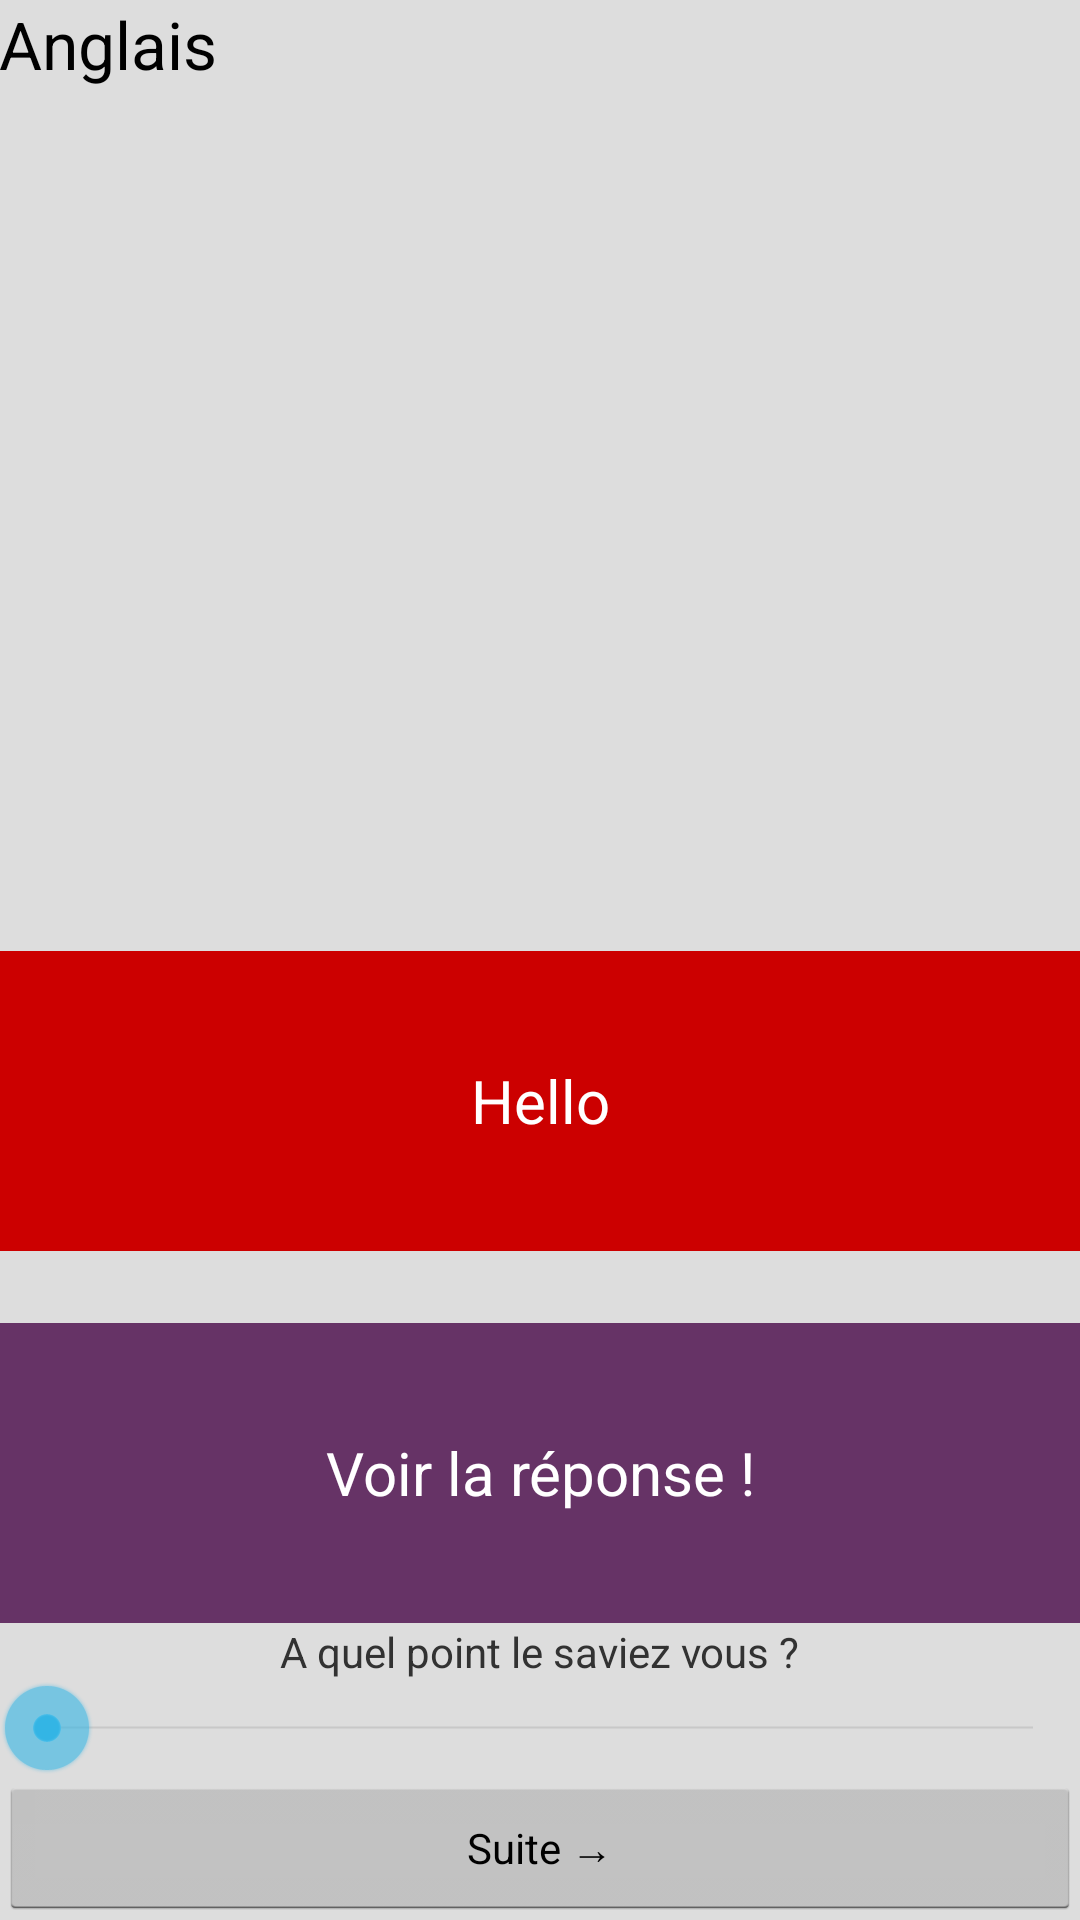

Write the Android layout XML for this screen, with the resource values it uses.
<!-- AndroidManifest.xml: application theme CustomActionBarTheme -->
<!-- res/layout/play.xml -->
<?xml version="1.0" encoding="utf-8"?>
<RelativeLayout xmlns:android="http://schemas.android.com/apk/res/android"
    android:layout_width="match_parent"
    android:layout_height="wrap_content"
    android:background="#DDD"
    android:paddingBottom="@dimen/activity_vertical_margin"
    android:paddingLeft="@dimen/activity_horizontal_margin"
    android:paddingRight="@dimen/activity_horizontal_margin"
    android:paddingTop="@dimen/activity_vertical_margin" >

    <TextView
        android:id="@+id/txt_titre_simplerow"
        android:layout_width="wrap_content"
        android:layout_height="wrap_content"
        android:layout_alignParentTop="true"
        android:text="@string/langue"
        android:textAppearance="?android:attr/textAppearanceLarge" />

    <Button
        android:id="@+id/btn_next_question"
        style="?android:attr/buttonStyleSmall"
        android:layout_width="wrap_content"
        android:layout_height="wrap_content"
        android:layout_alignLeft="@+id/sk_niveau"
        android:layout_alignParentBottom="true"
        android:layout_alignRight="@+id/sk_niveau"
        android:onClick="next"
        android:text="@string/next" />

    <SeekBar
        android:id="@+id/sk_niveau"
        android:layout_width="match_parent"
        android:layout_height="wrap_content"
        android:layout_above="@+id/btn_next_question" />

    <TextView
        android:id="@+id/txt_niveau"
        android:layout_width="wrap_content"
        android:layout_height="wrap_content"
        android:layout_above="@+id/sk_niveau"
        android:layout_centerHorizontal="true"
        android:text="@string/whatLevel" />

    <Button
        android:id="@+id/btn_answer"
        android:layout_width="match_parent"
        android:layout_height="100dp"
        android:layout_above="@+id/txt_niveau"
        android:layout_alignLeft="@+id/sk_niveau"
        android:background="#663366"
        android:textColor="#FFF"
        android:text="@string/voirLaReponse"
        android:onClick="showAnswer"
        android:textSize="20sp" />

    <Button
        android:id="@+id/btn_ask"
        android:layout_width="match_parent"
        android:layout_height="100dp"
        android:layout_above="@+id/btn_answer"
        android:layout_alignLeft="@+id/btn_answer"
        android:layout_marginBottom="24dp"
        android:background="#cc0000"
        android:clickable="false"
        android:text="@string/question"
        android:textColor="#FFF"
        android:textSize="20sp" />

</RelativeLayout>
<!-- resources referenced by this layout -->
<resources>
  <string name="langue">Anglais</string>
  <string name="next">Suite →</string>
  <string name="question">Hello</string>
  <string name="voirLaReponse">Voir la réponse !</string>
  <string name="whatLevel"> A quel point le saviez vous ? </string>
  <style name="CustomActionBarTheme" parent="@android:style/Theme.Holo.Light">
          <item name="android:actionBarStyle">@style/MyActionBar</item>
      </style>
  <style name="MyActionBar" parent="@android:style/Widget.Holo.Light.ActionBar.Solid.Inverse">
          <item name="android:background">@color/actionBar_Blue</item>
      </style>
</resources>
